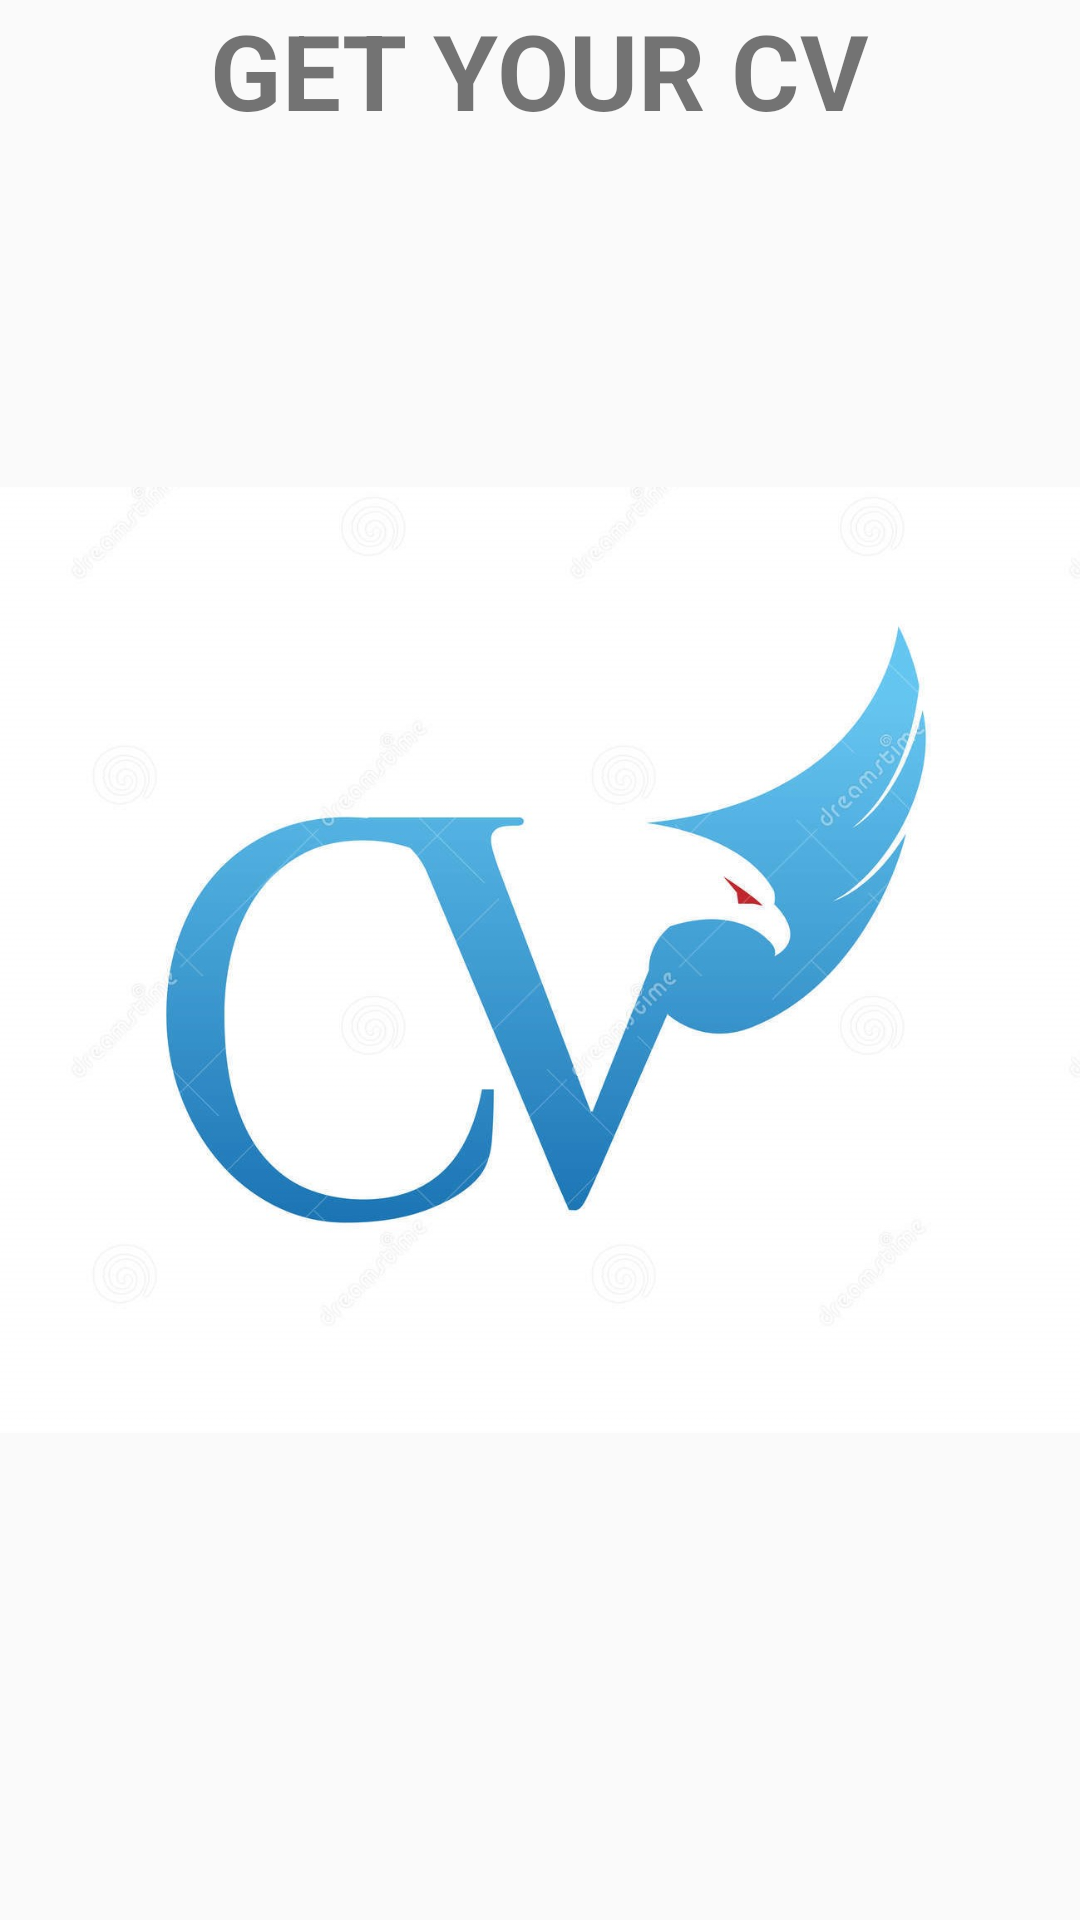

Write the Android layout XML for this screen, with the resource values it uses.
<!-- AndroidManifest.xml: activity theme CVActivity -->
<!-- res/layout/activity_cv.xml -->
<?xml version="1.0" encoding="utf-8"?>
<RelativeLayout xmlns:android="http://schemas.android.com/apk/res/android"
    xmlns:app="http://schemas.android.com/apk/res-auto"
    xmlns:tools="http://schemas.android.com/tools"
    android:layout_width="match_parent"
    android:layout_height="match_parent"
    tools:context=".CVActivity">

    <ImageView
        android:layout_width="wrap_content"
        android:layout_height="wrap_content"
        android:src="@drawable/gyc"
        android:layout_centerInParent="true"
        android:id="@+id/imageView"
        />

    <TextView
        android:layout_width="wrap_content"
        android:layout_height="wrap_content"
        android:text="GET YOUR CV"
        android:textStyle="bold"
        android:textSize="35sp"
        android:layout_centerHorizontal="true"/>


</RelativeLayout>
<!-- resources referenced by this layout -->
<resources>
  <!-- drawable gyc: jpg bitmap (drawable, 114925 bytes) -->
  <style name="CVActivity" parent="Theme.AppCompat.DayNight.NoActionBar" />
</resources>
